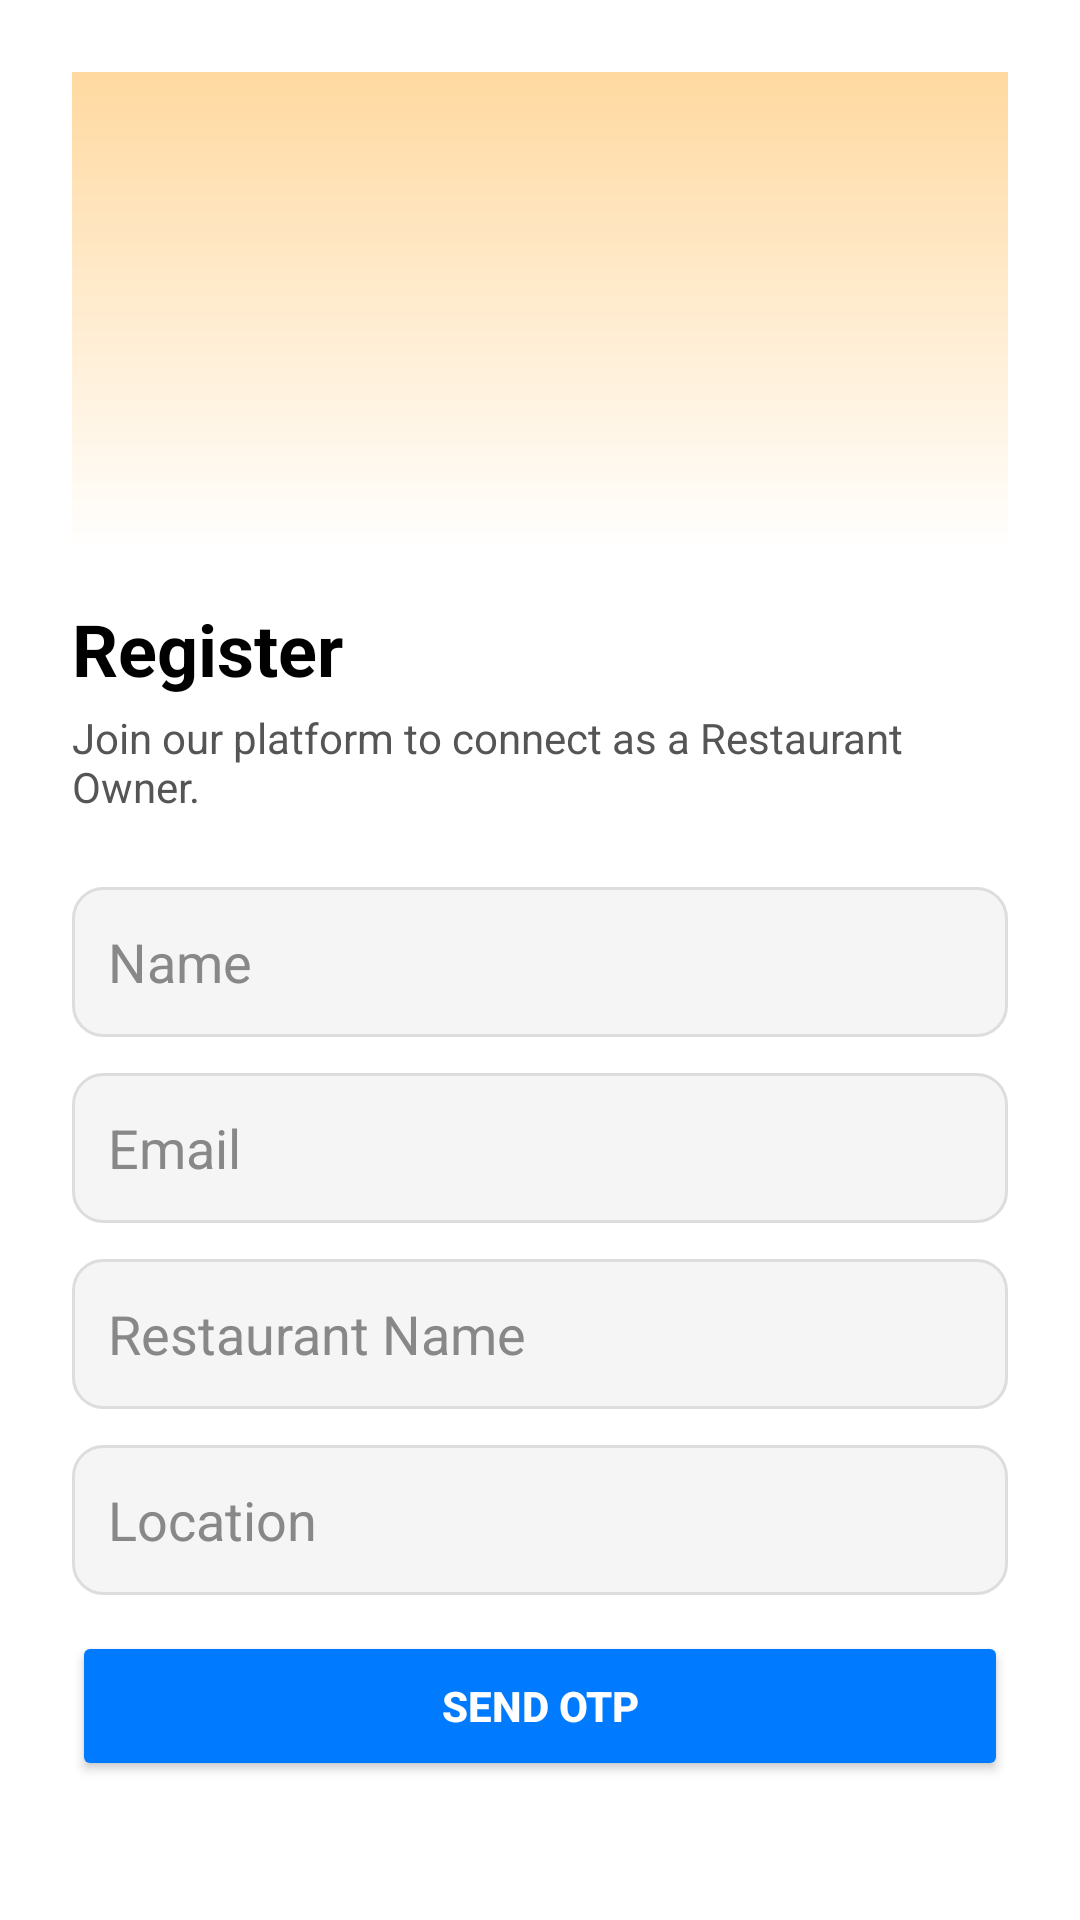

Layout XML and referenced resources for this Android screen:
<!-- AndroidManifest.xml: application theme Theme.ManipurDelivery2 -->
<!-- res/layout/activity_register12.xml -->
<?xml version="1.0" encoding="utf-8"?>
<ScrollView xmlns:android="http://schemas.android.com/apk/res/android"
    xmlns:tools="http://schemas.android.com/tools"
    android:id="@+id/scrollView"
    android:layout_width="match_parent"
    android:layout_height="match_parent"
    android:background="#FFFFFF"
    android:padding="24dp"
    tools:context=".RegisterActivity12">

    <LinearLayout
        android:layout_width="match_parent"
        android:layout_height="wrap_content"
        android:orientation="vertical">

        <View
            android:layout_width="match_parent"
            android:layout_height="160dp"
            android:background="@drawable/header_background"
            android:layout_marginBottom="16dp" />


        <TextView
            android:id="@+id/title"
            android:layout_width="wrap_content"
            android:layout_height="wrap_content"
            android:text="Register"
            android:textSize="24sp"
            android:textStyle="bold"
            android:textColor="#000000"
            android:layout_marginBottom="4dp" />

        <TextView
            android:id="@+id/subtitle"
            android:layout_width="wrap_content"
            android:layout_height="wrap_content"
            android:text="Join our platform to connect as a Restaurant Owner."
            android:textSize="14sp"
            android:textColor="#555555"
            android:layout_marginBottom="24dp" />


        <EditText
            android:id="@+id/nameEditText"
            android:layout_width="match_parent"
            android:layout_height="50dp"
            android:hint="Name"
            android:background="@drawable/edit_text_bg"
            android:padding="12dp"
            android:textColor="#000000"
            android:textColorHint="#888888"
            android:layout_marginBottom="12dp" />


        <EditText
            android:id="@+id/emailEditText"
            android:layout_width="match_parent"
            android:layout_height="50dp"
            android:hint="Email"
            android:inputType="textEmailAddress"
            android:background="@drawable/edit_text_bg"
            android:padding="12dp"
            android:textColor="#000000"
            android:textColorHint="#888888"
            android:layout_marginBottom="12dp" />

        <EditText
            android:id="@+id/RestEditText"
            android:layout_width="match_parent"
            android:layout_height="50dp"
            android:hint="Restaurant Name"

            android:background="@drawable/edit_text_bg"
            android:padding="12dp"
            android:textColor="#000000"
            android:textColorHint="#888888"
            android:layout_marginBottom="12dp" />

        <EditText
            android:id="@+id/LocationEditText"
            android:layout_width="match_parent"
            android:layout_height="50dp"
            android:hint="Location"

            android:background="@drawable/edit_text_bg"
            android:padding="12dp"
            android:textColor="#000000"
            android:textColorHint="#888888"
            android:layout_marginBottom="12dp" />


        <Button
            android:id="@+id/sendOtpButton"
            android:layout_width="match_parent"
            android:layout_height="50dp"
            android:text="Send OTP"
            android:textColor="#FFFFFF"
            android:backgroundTint="#007BFF"

            android:textStyle="bold" />
    </LinearLayout>
</ScrollView>
<!-- resources referenced by this layout -->
<resources>
  <!-- drawable edit_text_bg (drawable) -->
  <?xml version="1.0" encoding="utf-8"?>
  <shape xmlns:android="http://schemas.android.com/apk/res/android">
      <solid android:color="#F5F5F5" />
      <corners android:radius="10dp" />
      <stroke
          android:width="1dp"
          android:color="#DDDDDD" />
  </shape>
  <!-- drawable header_background (drawable) -->
  <?xml version="1.0" encoding="utf-8"?>
  <shape xmlns:android="http://schemas.android.com/apk/res/android">
      <gradient
          android:angle="270"
          android:startColor="#FFD9A0"
          android:endColor="#FFFFFFFF"
          android:type="linear" />
  </shape>
  <style name="Theme.ManipurDelivery2" parent="Base.Theme.ManipurDelivery2" />
  <style name="Base.Theme.ManipurDelivery2" parent="Theme.Material3.DayNight.NoActionBar">
          
          
      </style>
</resources>
